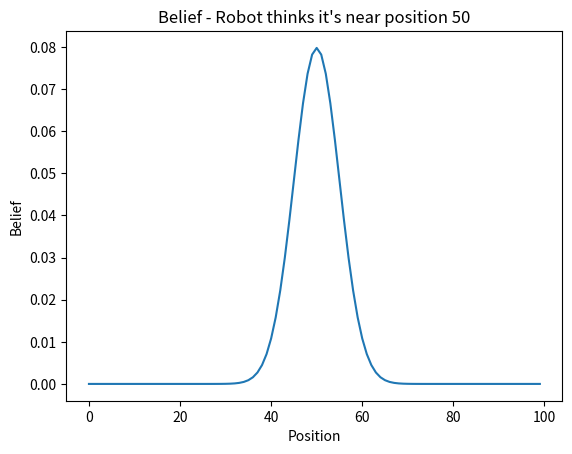

Recreate this plot in Python.
#Author: Tambu Precious Takum 
#Date: 2026-05-19
#State Estimation basics (slides 2-3)


# Run that first. You should see a flat line - meaning the robot has no idea where it is.
#Then try this - place the robot at a known position and represent that as a Gaussian belief. 

import os
import numpy as np
import matplotlib.pyplot as plt

assets_dir = "assets"
os.makedirs(assets_dir, exist_ok=True)

def gaussian_belief(positions, mean, sigma):
    belief = np.exp(-0.5 * ((positions - mean) / sigma) ** 2) #bell curve
    return belief / belief.sum() #Normalize so that it sums to 1
    
    #Notes
    # - So unlike the previous example, this code assumes robot is arround the mean
    #   but not just unceertain about it.  It forms a bel curve around the mean.  
 
positions = np.arange(100)

belief = gaussian_belief(positions=positions, mean=50, sigma=5) 
#sigma is measuiring how far each position is from the mean. 

plt.plot(positions, belief)
plt.title("Belief - Robot thinks it's near position 50")
plt.xlabel("Position")
plt.ylabel("Belief")
plt.savefig(os.path.join(assets_dir, "1_state_estimation_basics2.png"))
plt.show()
